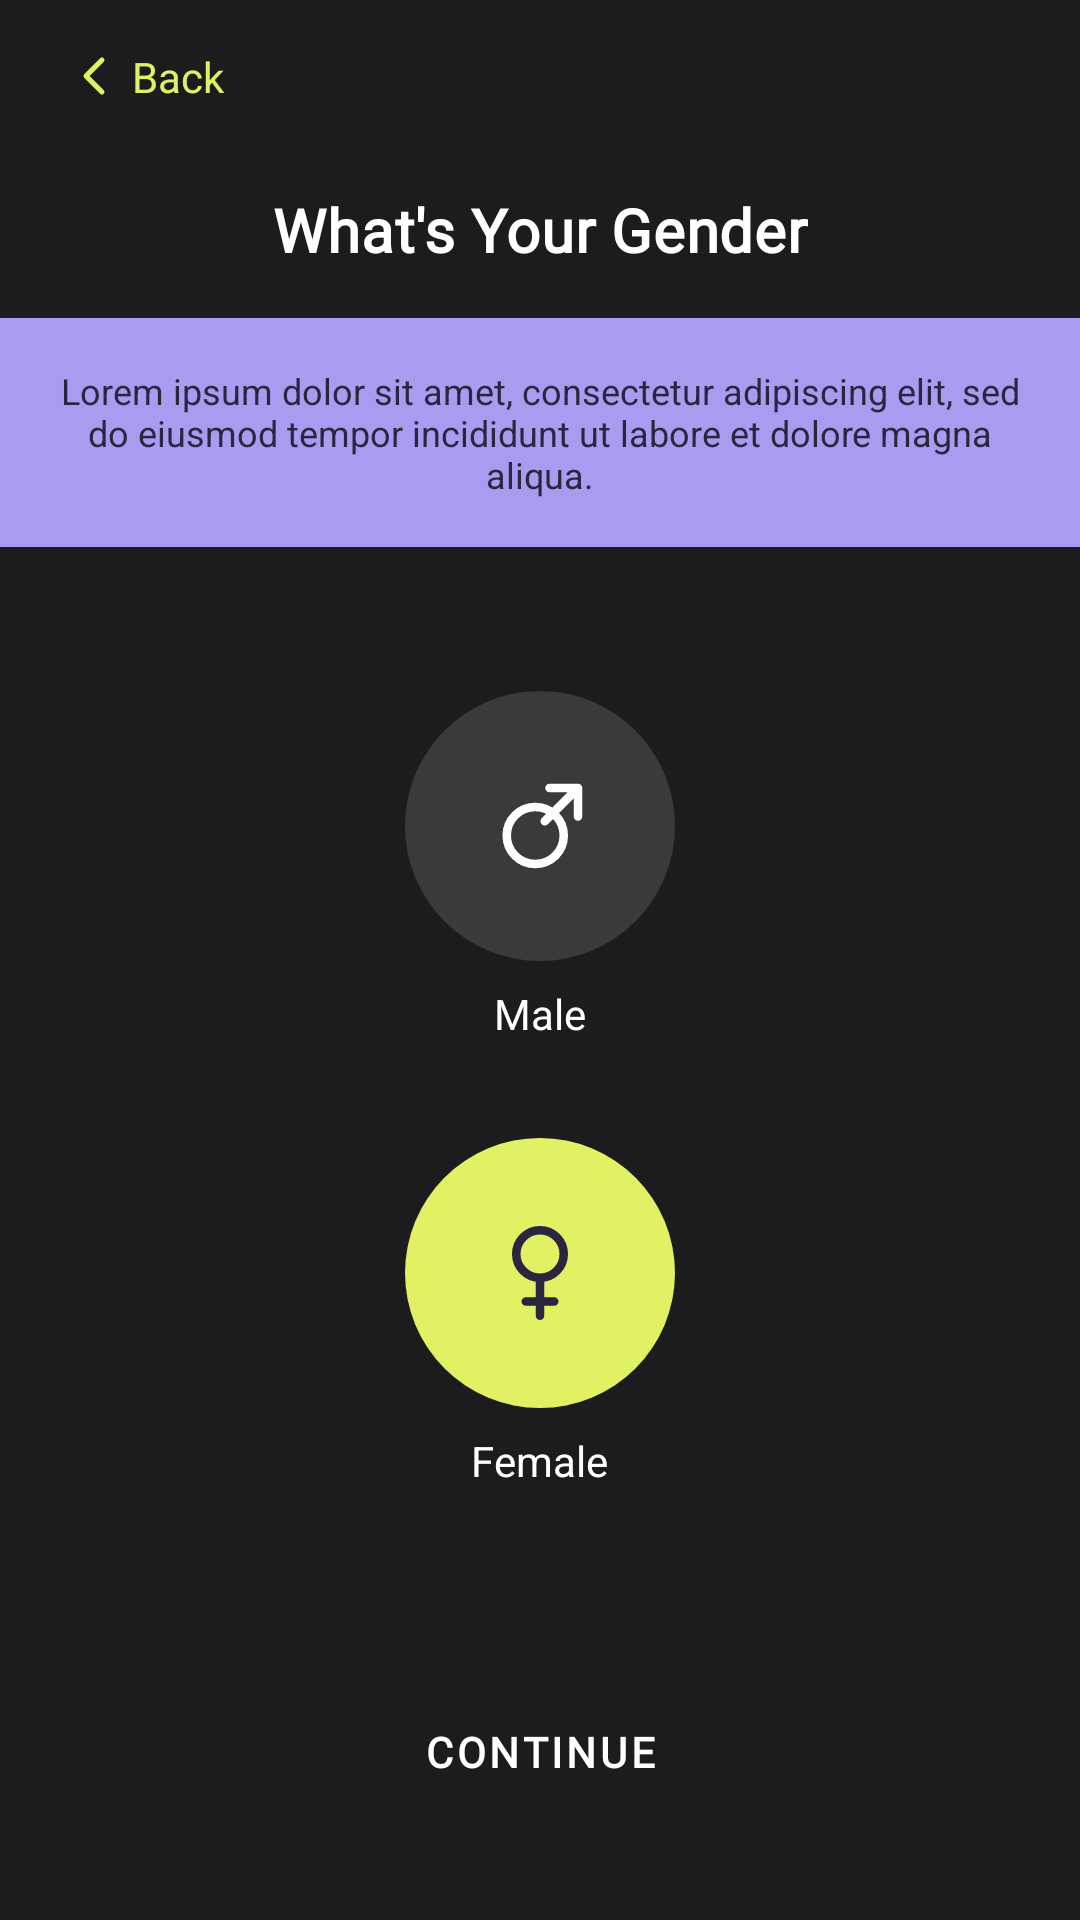

Android layout source for this screen:
<!-- AndroidManifest.xml: application theme Theme.GymApp -->
<!-- res/layout/fragment_setup_gender.xml -->
<?xml version="1.0" encoding="utf-8"?>
<androidx.constraintlayout.widget.ConstraintLayout
    xmlns:android="http://schemas.android.com/apk/res/android"
    xmlns:app="http://schemas.android.com/apk/res-auto"
    android:layout_width="match_parent"
    android:layout_height="match_parent"
    android:background="@color/background_dark">

    <include
        android:id="@+id/topBar"
        layout="@layout/include_setup_topbar"
        android:layout_width="wrap_content"
        android:layout_height="wrap_content"
        android:layout_marginStart="16dp"
        android:layout_marginTop="8dp"
        app:layout_constraintStart_toStartOf="parent"
        app:layout_constraintTop_toTopOf="parent" />

    <TextView
        android:id="@+id/tvTitle"
        android:layout_width="wrap_content"
        android:layout_height="wrap_content"
        android:layout_marginTop="20dp"
        android:text="@string/setup_gender_title"
        android:textAppearance="?attr/textAppearanceHeadline6"
        android:textColor="@color/white"
        app:layout_constraintEnd_toEndOf="parent"
        app:layout_constraintStart_toStartOf="parent"
        app:layout_constraintTop_toBottomOf="@id/topBar" />

    <TextView
        android:id="@+id/tvDesc"
        android:layout_width="match_parent"
        android:layout_height="wrap_content"
        android:layout_marginTop="16dp"
        android:background="@color/auth_card_purple"
        android:gravity="center"
        android:padding="16dp"
        android:text="@string/setup_generic_desc"
        android:textAlignment="center"
        android:textColor="@color/auth_label_dark"
        android:textSize="12sp"
        app:layout_constraintTop_toBottomOf="@id/tvTitle" />

    <LinearLayout
        android:id="@+id/genderOptions"
        android:layout_width="wrap_content"
        android:layout_height="wrap_content"
        android:layout_marginTop="48dp"
        android:gravity="center"
        android:orientation="vertical"
        app:layout_constraintEnd_toEndOf="parent"
        app:layout_constraintStart_toStartOf="parent"
        app:layout_constraintTop_toBottomOf="@id/tvDesc">

        <ImageView
            android:id="@+id/ivMale"
            android:layout_width="90dp"
            android:layout_height="90dp"
            android:background="@drawable/bg_circle_dark"
            android:contentDescription="@string/setup_male"
            android:padding="26dp"
            android:src="@drawable/ic_gender_male" />

        <TextView
            android:id="@+id/tvMale"
            android:layout_width="wrap_content"
            android:layout_height="wrap_content"
            android:layout_marginTop="8dp"
            android:text="@string/setup_male"
            android:textColor="@color/white" />

        <ImageView
            android:id="@+id/ivFemale"
            android:layout_width="90dp"
            android:layout_height="90dp"
            android:layout_marginTop="32dp"
            android:background="@drawable/bg_circle_lime"
            android:contentDescription="@string/setup_female"
            android:padding="26dp"
            android:src="@drawable/ic_gender_female" />

        <TextView
            android:id="@+id/tvFemale"
            android:layout_width="wrap_content"
            android:layout_height="wrap_content"
            android:layout_marginTop="8dp"
            android:text="@string/setup_female"
            android:textColor="@color/white" />

    </LinearLayout>

    <com.google.android.material.button.MaterialButton
        android:id="@+id/btnContinue"
        style="@style/Widget.MaterialComponents.Button.TextButton"
        android:layout_width="wrap_content"
        android:layout_height="wrap_content"
        android:layout_marginBottom="32dp"
        android:background="@drawable/bg_onboarding_button"
        android:paddingHorizontal="40dp"
        android:text="@string/setup_continue"
        android:textColor="@color/white"
        app:layout_constraintBottom_toBottomOf="parent"
        app:layout_constraintEnd_toEndOf="parent"
        app:layout_constraintStart_toStartOf="parent" />

</androidx.constraintlayout.widget.ConstraintLayout>
<!-- res/layout/include_setup_topbar.xml (included above) -->
<?xml version="1.0" encoding="utf-8"?>
<LinearLayout xmlns:android="http://schemas.android.com/apk/res/android"
    android:layout_width="wrap_content"
    android:layout_height="wrap_content"
    android:orientation="horizontal"
    android:gravity="center_vertical"
    android:padding="8dp">

    <ImageView
        android:id="@+id/ivBack"
        android:layout_width="16dp"
        android:layout_height="16dp"
        android:contentDescription="@string/setup_back"
        android:src="@drawable/ic_chevron_left" />

    <TextView
        android:id="@+id/tvBack"
        android:layout_width="wrap_content"
        android:layout_height="wrap_content"
        android:layout_marginStart="4dp"
        android:text="@string/setup_back"
        android:textColor="@color/brand_lime"
        android:textSize="14sp" />

</LinearLayout>
<!-- resources referenced by this layout -->
<resources>
  <color name="auth_card_purple">#A79CF0</color>
  <color name="auth_label_dark">#2B2640</color>
  <color name="background_dark">#1C1C1E</color>
  <color name="brand_lime">#E2F163</color>
  <color name="white">#FFFFFF</color>
  <!-- drawable bg_circle_dark (drawable) -->
  <shape xmlns:android="http://schemas.android.com/apk/res/android" android:shape="oval">
      <solid android:color="#3A3A3C" />
  </shape>
  <!-- drawable bg_circle_lime (drawable) -->
  <shape xmlns:android="http://schemas.android.com/apk/res/android" android:shape="oval">
      <solid android:color="@color/brand_lime" />
  </shape>
  <!-- drawable bg_onboarding_button (drawable) -->
  <shape xmlns:android="http://schemas.android.com/apk/res/android" android:shape="rectangle">
      <solid android:color="#66000000" />
      <stroke android:width="1dp" android:color="#4DFFFFFF" />
      <corners android:radius="24dp" />
  </shape>
  <string name="setup_back">Back</string>
  <string name="setup_continue">Continue</string>
  <string name="setup_female">Female</string>
  <string name="setup_gender_title">What\'s Your Gender</string>
  <string name="setup_generic_desc">Lorem ipsum dolor sit amet, consectetur adipiscing elit, sed do eiusmod tempor incididunt ut labore et dolore magna aliqua.</string>
  <string name="setup_male">Male</string>
  <style name="TextAppearance.GymApp.Headline2" parent="TextAppearance.MaterialComponents.Headline2">
          <item name="fontFamily">@font/poppins</item>
          <item name="android:fontFamily">@font/poppins</item>
          <item name="android:textFontWeight" tools:targetApi="28">700</item>
      </style>
  <style name="TextAppearance.GymApp.Headline5" parent="TextAppearance.MaterialComponents.Headline5">
          <item name="fontFamily">@font/poppins</item>
          <item name="android:fontFamily">@font/poppins</item>
          <item name="android:textFontWeight" tools:targetApi="28">600</item>
      </style>
  <style name="TextAppearance.GymApp.Headline6" parent="TextAppearance.MaterialComponents.Headline6">
          <item name="fontFamily">@font/poppins</item>
          <item name="android:fontFamily">@font/poppins</item>
          <item name="android:textFontWeight" tools:targetApi="28">600</item>
      </style>
  <style name="TextAppearance.GymApp.Subtitle1" parent="TextAppearance.MaterialComponents.Subtitle1">
          <item name="fontFamily">@font/poppins</item>
          <item name="android:fontFamily">@font/poppins</item>
          <item name="android:textFontWeight" tools:targetApi="28">500</item>
      </style>
  <style name="TextAppearance.GymApp.Subtitle2" parent="TextAppearance.MaterialComponents.Subtitle2">
          <item name="fontFamily">@font/poppins</item>
          <item name="android:fontFamily">@font/poppins</item>
          <item name="android:textFontWeight" tools:targetApi="28">500</item>
      </style>
  <style name="TextAppearance.GymApp.Body1" parent="TextAppearance.MaterialComponents.Body1">
          <item name="fontFamily">@font/league_spartan</item>
          <item name="android:fontFamily">@font/league_spartan</item>
      </style>
  <style name="TextAppearance.GymApp.Body2" parent="TextAppearance.MaterialComponents.Body2">
          <item name="fontFamily">@font/league_spartan</item>
          <item name="android:fontFamily">@font/league_spartan</item>
      </style>
  <style name="TextAppearance.GymApp.Caption" parent="TextAppearance.MaterialComponents.Caption">
          <item name="fontFamily">@font/league_spartan</item>
          <item name="android:fontFamily">@font/league_spartan</item>
      </style>
  <style name="TextAppearance.GymApp.Overline" parent="TextAppearance.MaterialComponents.Overline">
          <item name="fontFamily">@font/league_spartan</item>
          <item name="android:fontFamily">@font/league_spartan</item>
      </style>
</resources>
